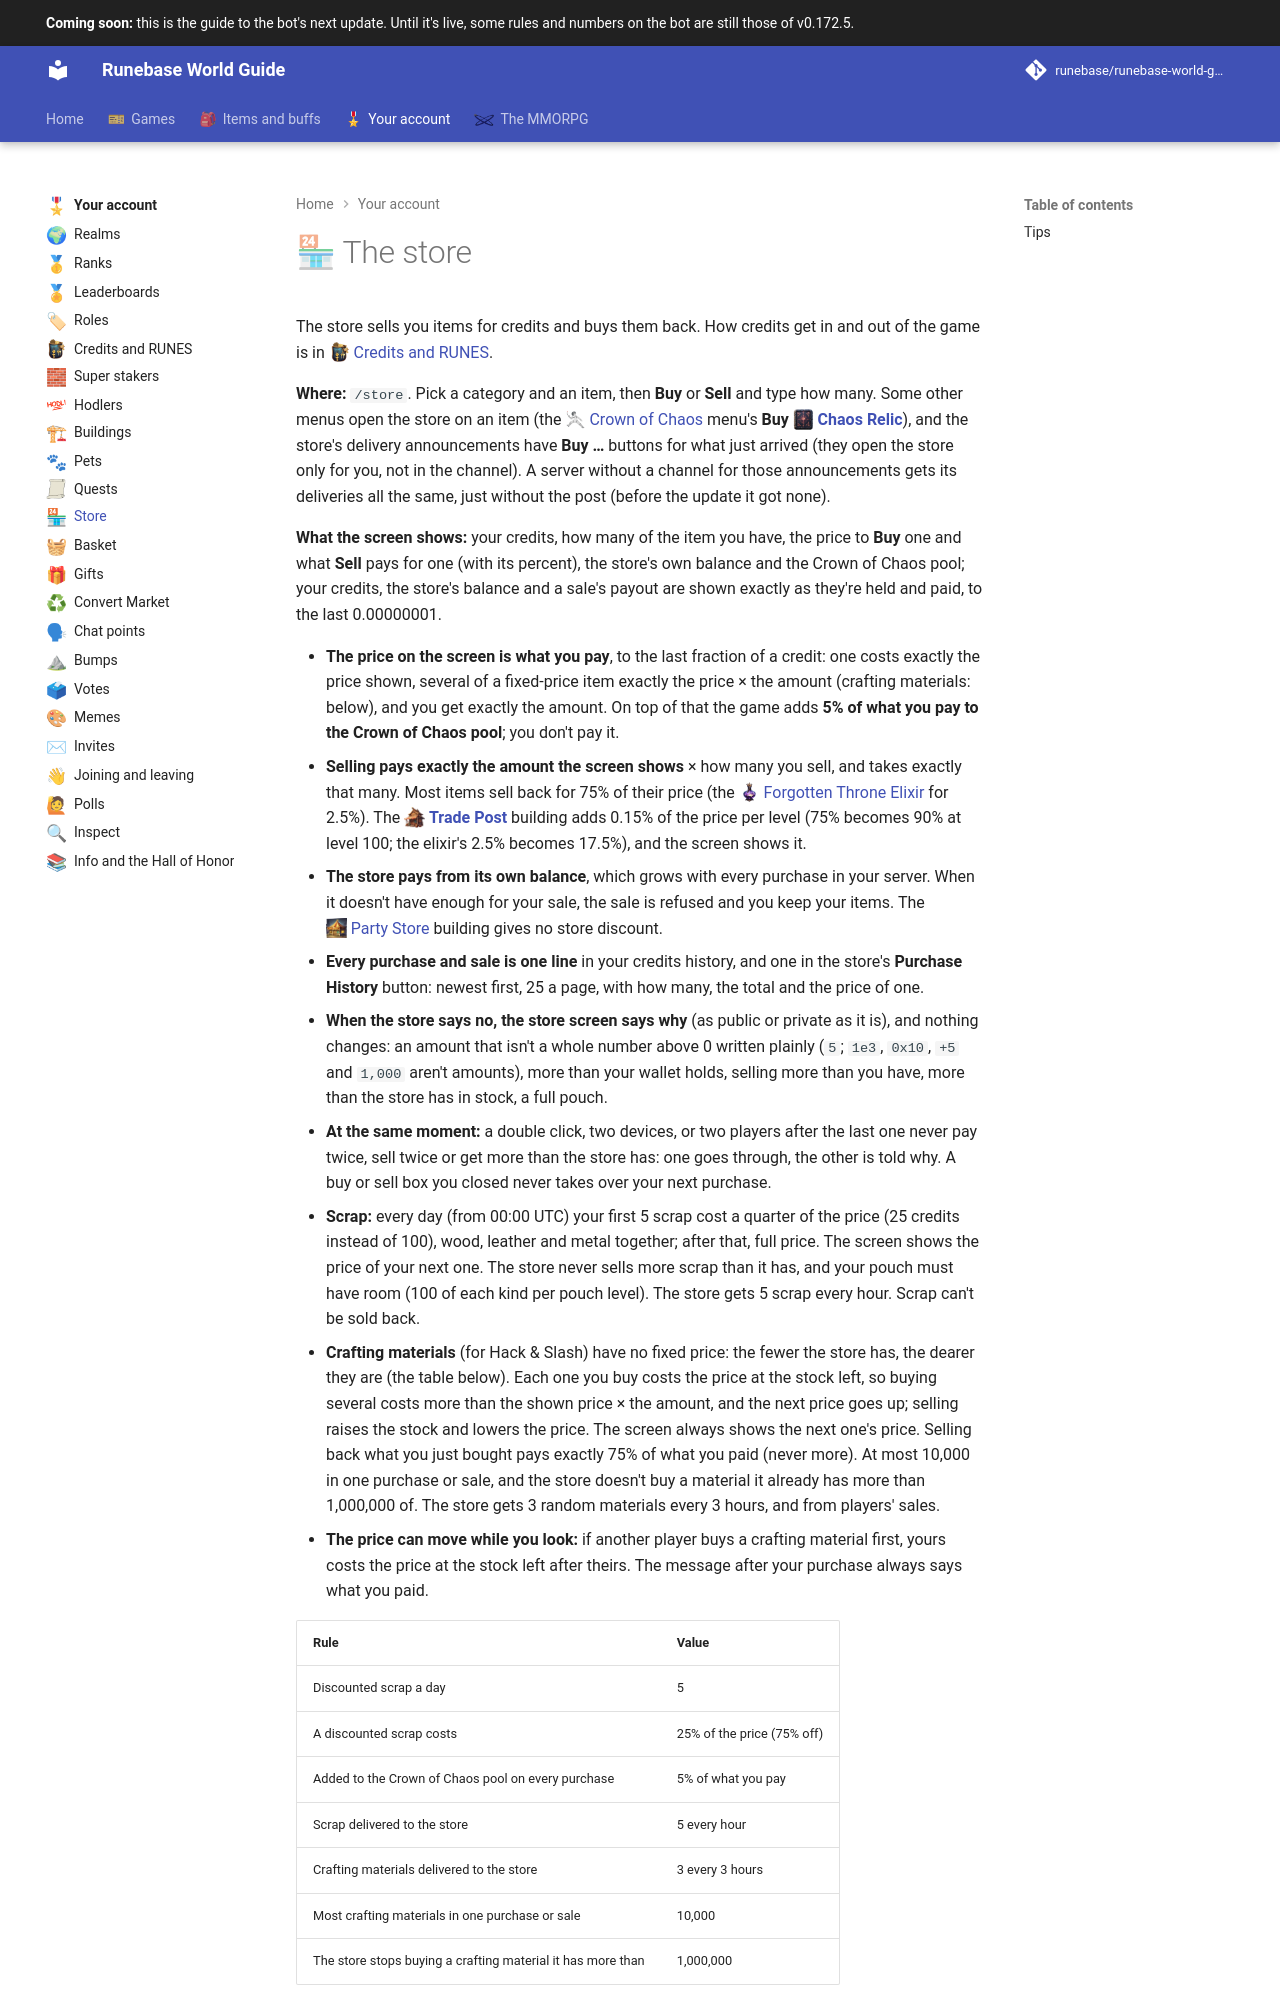

repository: Runebase/runebase-world-guide · page: next/account/store/index.html · generator: mkdocs

---
title: "Store"
icon: guide/nav
nav_emoji: "🏪"
---

# 🏪 The store

The store sells you items for credits and buys them back. How credits get in and out of the game is in <span class="gi-m">![](../assets/icons/emoji/pouch.webp){ .gi .gi-mention width="20" height="20" loading="lazy" }&nbsp;[Credits and RUNES](credits-and-runes.md)</span>.

**Where:** `/store`. Pick a category and an item, then **Buy** or **Sell** and type how many. Some other menus open the store on an item (the <span class="gi-m">🤺&nbsp;[Crown of Chaos](../games/crown-of-chaos/attacking.md)</span> menu's **Buy <span class="gi-m">![](../assets/icons/item/chaos-relic.webp){ .gi .gi-mention width="20" height="20" loading="lazy" }&nbsp;[Chaos Relic](../items/keys-and-cards/cards-and-relics.md#chaos-relic)</span>**), and the store's delivery announcements have **Buy …** buttons for what just arrived (they open the store only for you, not in the channel). A server without a channel for those announcements gets its deliveries all the same, just without the post (before the update it got none).

**What the screen shows:** your credits, how many of the item you have, the price to **Buy** one and what **Sell** pays for one (with its percent), the store's own balance and the Crown of Chaos pool; your credits, the store's balance and a sale's payout are shown exactly as they're held and paid, to the last 0.00000001.

- **The price on the screen is what you pay**, to the last fraction of a credit: one costs exactly the price shown, several of a fixed-price item exactly the price × the amount (crafting materials: below), and you get exactly the amount. On top of that the game adds **5% of what you pay to the Crown of Chaos pool**; you don't pay it.
- **Selling pays exactly the amount the screen shows** × how many you sell, and takes exactly that many. Most items sell back for 75% of their price (the <span class="gi-m">![](../assets/icons/item/forgotten-throne-elixir.webp){ .gi .gi-mention width="20" height="20" loading="lazy" }&nbsp;[Forgotten Throne Elixir](../items/consumables/store-consumables.md#forgotten-throne-elixir)</span> for 2.5%). The **<span class="gi-m">![](../assets/icons/building/trade-post.webp){ .gi .gi-mention width="20" height="20" loading="lazy" }&nbsp;[Trade Post](buildings.md#what-each-building-does)</span>** building adds 0.15% of the price per level (75% becomes 90% at level 100; the elixir's 2.5% becomes 17.5%), and the screen shows it.
- **The store pays from its own balance**, which grows with every purchase in your server. When it doesn't have enough for your sale, the sale is refused and you keep your items. The <span class="gi-m">![](../assets/icons/building/party-store.webp){ .gi .gi-mention width="20" height="20" loading="lazy" }&nbsp;[Party Store](buildings.md#what-each-building-does)</span> building gives no store discount.
- **Every purchase and sale is one line** in your credits history, and one in the store's **Purchase History** button: newest first, 25 a page, with how many, the total and the price of one.
- **When the store says no, the store screen says why** (as public or private as it is), and nothing changes: an amount that isn't a whole number above 0 written plainly (`5`; `1e3`, `0x10`, `+5` and `1,000` aren't amounts), more than your wallet holds, selling more than you have, more than the store has in stock, a full pouch.
- **At the same moment:** a double click, two devices, or two players after the last one never pay twice, sell twice or get more than the store has: one goes through, the other is told why. A buy or sell box you closed never takes over your next purchase.
- **Scrap:** every day (from 00:00 UTC) your first 5 scrap cost a quarter of the price (25 credits instead of 100), wood, leather and metal together; after that, full price. The screen shows the price of your next one. The store never sells more scrap than it has, and your pouch must have room (100 of each kind per pouch level). The store gets 5 scrap every hour. Scrap can't be sold back.
- **Crafting materials** (for Hack & Slash) have no fixed price: the fewer the store has, the dearer they are (the table below). Each one you buy costs the price at the stock left, so buying several costs more than the shown price × the amount, and the next price goes up; selling raises the stock and lowers the price. The screen always shows the next one's price. Selling back what you just bought pays exactly 75% of what you paid (never more). At most 10,000 in one purchase or sale, and the store doesn't buy a material it already has more than 1,000,000 of. The store gets 3 random materials every 3 hours, and from players' sales.
- **The price can move while you look:** if another player buys a crafting material first, yours costs the price at the stock left after theirs. The message after your purchase always says what you paid.

| Rule | Value |
|---|---|
| Discounted scrap a day | 5 |
| A discounted scrap costs | 25% of the price (75% off) |
| Added to the Crown of Chaos pool on every purchase | 5% of what you pay |
| Scrap delivered to the store | 5 every hour |
| Crafting materials delivered to the store | 3 every 3 hours |
| Most crafting materials in one purchase or sale | 10,000 |
| The store stops buying a crafting material it has more than | 1,000,000 |

**Crafting materials:** the price of one, in credits, by how many the store has (a sale pays 75% of the price at one more):
